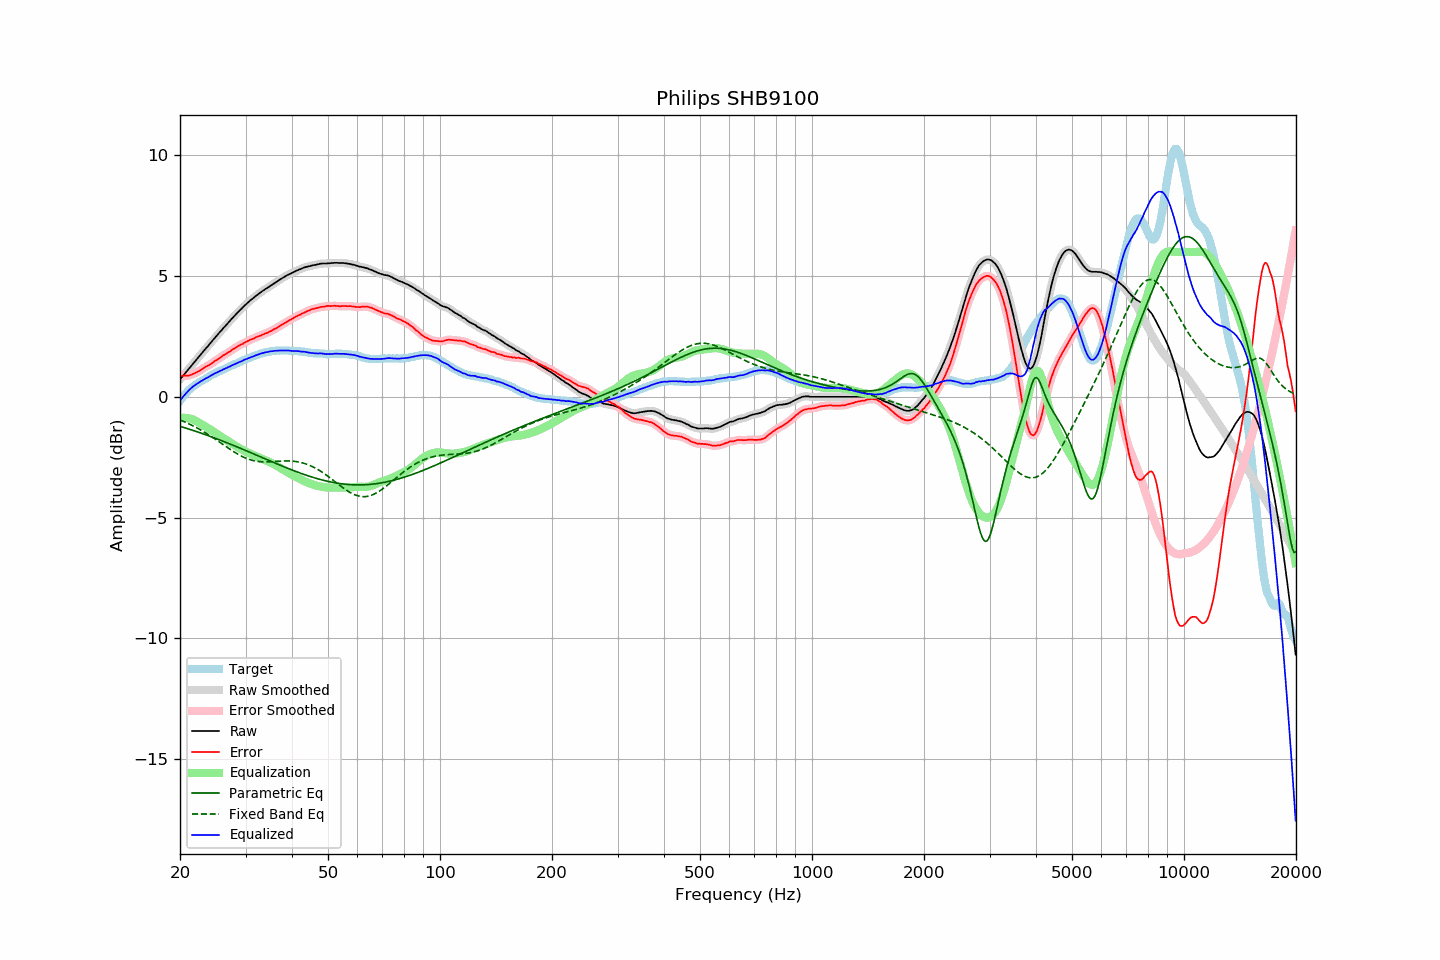

Data behind this chart, as committed beside it:
frequency, raw, error, smoothed, error_smoothed, equalization, parametric_eq, fixed_band_eq, equalized_raw, equalized_smoothed, target
20.00, 0.72, 0.88, 0.72, 0.88, -0.88, -1.22, -0.96, -0.16, -0.16, -0.16
20.20, 0.80, 0.87, 0.80, 0.87, -0.87, -1.24, -0.99, -0.07, -0.07, -0.07
20.40, 0.88, 0.87, 0.88, 0.87, -0.87, -1.26, -1.01, 0.01, 0.01, 0.01
20.61, 0.96, 0.88, 0.96, 0.87, -0.87, -1.28, -1.04, 0.09, 0.09, 0.08
20.81, 1.04, 0.87, 1.04, 0.87, -0.88, -1.30, -1.07, 0.17, 0.16, 0.17
21.02, 1.12, 0.87, 1.12, 0.88, -0.88, -1.32, -1.10, 0.24, 0.24, 0.25
21.23, 1.20, 0.89, 1.20, 0.89, -0.90, -1.35, -1.13, 0.30, 0.30, 0.31
21.44, 1.28, 0.91, 1.28, 0.91, -0.92, -1.37, -1.17, 0.36, 0.36, 0.37
21.66, 1.36, 0.94, 1.36, 0.94, -0.94, -1.39, -1.20, 0.42, 0.42, 0.42
21.87, 1.44, 0.97, 1.44, 0.97, -0.97, -1.41, -1.23, 0.47, 0.47, 0.47
22.09, 1.52, 1.00, 1.52, 1.00, -1.00, -1.43, -1.27, 0.52, 0.52, 0.52
22.31, 1.60, 1.03, 1.60, 1.04, -1.04, -1.46, -1.30, 0.56, 0.56, 0.57
22.54, 1.68, 1.07, 1.68, 1.07, -1.08, -1.48, -1.34, 0.60, 0.60, 0.61
22.76, 1.76, 1.11, 1.76, 1.12, -1.12, -1.50, -1.38, 0.64, 0.64, 0.65
22.99, 1.84, 1.16, 1.84, 1.16, -1.16, -1.52, -1.42, 0.68, 0.68, 0.68
23.22, 1.92, 1.21, 1.92, 1.20, -1.20, -1.55, -1.46, 0.72, 0.72, 0.71
23.45, 2.00, 1.25, 2.00, 1.24, -1.24, -1.57, -1.50, 0.76, 0.76, 0.75
23.69, 2.07, 1.28, 2.07, 1.28, -1.28, -1.59, -1.54, 0.79, 0.80, 0.79
23.92, 2.15, 1.32, 2.15, 1.31, -1.32, -1.62, -1.58, 0.83, 0.83, 0.83
24.16, 2.23, 1.35, 2.23, 1.35, -1.36, -1.64, -1.62, 0.87, 0.87, 0.88
24.40, 2.31, 1.40, 2.31, 1.40, -1.40, -1.67, -1.67, 0.91, 0.91, 0.91
24.65, 2.39, 1.45, 2.39, 1.45, -1.44, -1.69, -1.71, 0.94, 0.95, 0.94
24.89, 2.47, 1.50, 2.47, 1.49, -1.49, -1.72, -1.76, 0.98, 0.98, 0.97
25.14, 2.54, 1.53, 2.55, 1.54, -1.53, -1.74, -1.80, 1.01, 1.01, 1.01
25.39, 2.62, 1.58, 2.62, 1.58, -1.58, -1.77, -1.85, 1.04, 1.04, 1.04
25.65, 2.70, 1.62, 2.70, 1.62, -1.62, -1.79, -1.89, 1.08, 1.07, 1.08
25.91, 2.77, 1.67, 2.77, 1.67, -1.67, -1.82, -1.94, 1.10, 1.11, 1.10
26.16, 2.85, 1.72, 2.85, 1.71, -1.71, -1.85, -1.99, 1.14, 1.14, 1.13
26.43, 2.92, 1.75, 2.92, 1.76, -1.75, -1.87, -2.03, 1.17, 1.17, 1.17
26.69, 2.99, 1.79, 2.99, 1.80, -1.80, -1.90, -2.08, 1.19, 1.20, 1.20
26.96, 3.07, 1.84, 3.07, 1.83, -1.84, -1.92, -2.12, 1.23, 1.23, 1.23
27.23, 3.14, 1.87, 3.14, 1.88, -1.88, -1.95, -2.17, 1.26, 1.26, 1.27
27.50, 3.22, 1.92, 3.22, 1.92, -1.93, -1.98, -2.21, 1.29, 1.29, 1.30
27.77, 3.29, 1.98, 3.29, 1.97, -1.97, -2.01, -2.26, 1.32, 1.32, 1.32
28.05, 3.36, 2.01, 3.36, 2.01, -2.01, -2.03, -2.30, 1.35, 1.35, 1.35
28.33, 3.43, 2.06, 3.43, 2.05, -2.05, -2.06, -2.34, 1.38, 1.38, 1.37
28.62, 3.50, 2.10, 3.50, 2.09, -2.09, -2.09, -2.38, 1.41, 1.41, 1.40
28.90, 3.57, 2.13, 3.57, 2.13, -2.13, -2.12, -2.41, 1.44, 1.44, 1.44
29.19, 3.63, 2.17, 3.63, 2.16, -2.17, -2.14, -2.45, 1.46, 1.47, 1.46
29.48, 3.70, 2.19, 3.70, 2.20, -2.20, -2.17, -2.48, 1.50, 1.50, 1.51
29.78, 3.77, 2.24, 3.77, 2.24, -2.24, -2.20, -2.51, 1.53, 1.53, 1.53
30.08, 3.83, 2.27, 3.83, 2.27, -2.27, -2.23, -2.54, 1.56, 1.56, 1.56
30.38, 3.89, 2.30, 3.89, 2.31, -2.30, -2.26, -2.57, 1.59, 1.59, 1.59
30.68, 3.95, 2.33, 3.95, 2.34, -2.34, -2.28, -2.59, 1.61, 1.61, 1.62
30.99, 4.01, 2.37, 4.01, 2.37, -2.37, -2.31, -2.61, 1.64, 1.64, 1.63
31.30, 4.06, 2.40, 4.06, 2.40, -2.40, -2.34, -2.63, 1.66, 1.66, 1.66
31.61, 4.11, 2.42, 4.11, 2.43, -2.43, -2.37, -2.65, 1.68, 1.69, 1.69
31.93, 4.17, 2.46, 4.17, 2.46, -2.46, -2.40, -2.66, 1.71, 1.71, 1.71
32.24, 4.22, 2.49, 4.22, 2.49, -2.48, -2.43, -2.67, 1.74, 1.74, 1.73
32.57, 4.27, 2.51, 4.27, 2.51, -2.51, -2.46, -2.68, 1.76, 1.76, 1.76
32.89, 4.32, 2.53, 4.32, 2.54, -2.54, -2.48, -2.69, 1.78, 1.78, 1.79
33.22, 4.37, 2.56, 4.37, 2.56, -2.56, -2.51, -2.69, 1.81, 1.80, 1.81
33.55, 4.41, 2.59, 4.41, 2.59, -2.59, -2.54, -2.69, 1.82, 1.82, 1.82
33.89, 4.46, 2.63, 4.46, 2.62, -2.62, -2.57, -2.70, 1.84, 1.84, 1.83
34.23, 4.50, 2.64, 4.50, 2.65, -2.65, -2.60, -2.70, 1.85, 1.85, 1.86
34.57, 4.54, 2.67, 4.54, 2.68, -2.68, -2.63, -2.69, 1.86, 1.87, 1.87
34.92, 4.59, 2.71, 4.59, 2.70, -2.71, -2.66, -2.69, 1.88, 1.88, 1.88
35.27, 4.63, 2.74, 4.63, 2.74, -2.74, -2.68, -2.69, 1.89, 1.89, 1.89
35.62, 4.67, 2.78, 4.67, 2.78, -2.78, -2.71, -2.68, 1.89, 1.90, 1.89
35.97, 4.72, 2.82, 4.72, 2.81, -2.81, -2.74, -2.68, 1.91, 1.90, 1.90
... 635 more rows
